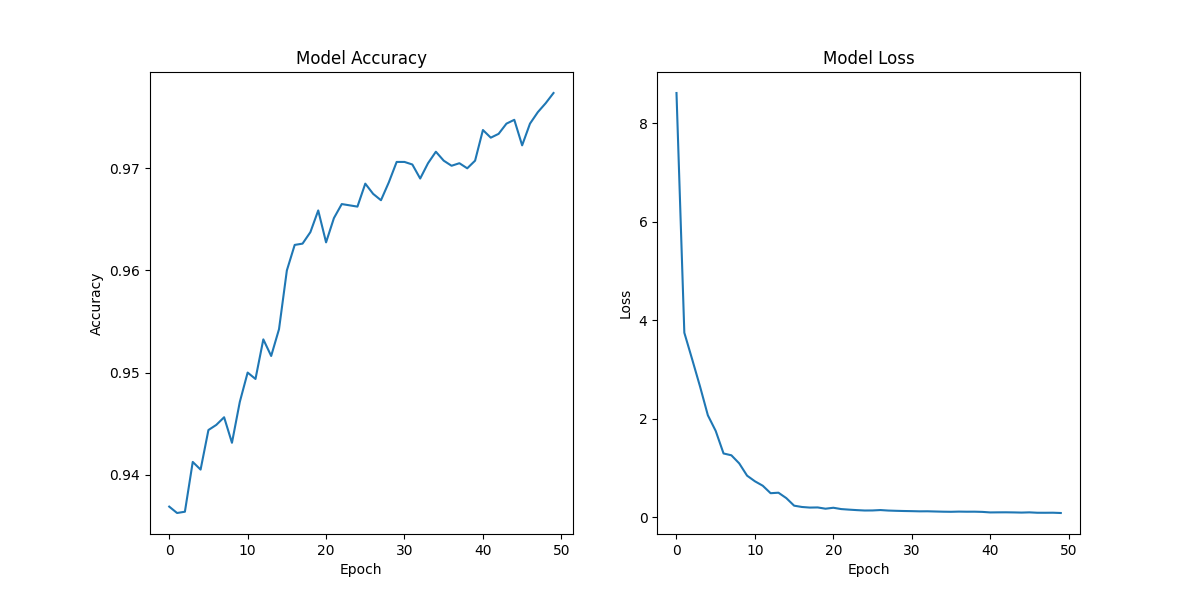

Source data for this figure (header and first rows):
, accuracy, loss
0, 0.9369, 8.618
1, 0.9362, 3.747
2, 0.9364, 3.207
3, 0.9413, 2.656
4, 0.9405, 2.07
5, 0.9444, 1.752
6, 0.9449, 1.294
7, 0.9456, 1.257
8, 0.9431, 1.092
9, 0.9471, 0.843
10, 0.95, 0.7286
11, 0.9494, 0.6385
12, 0.9532, 0.4865
13, 0.9516, 0.4966
14, 0.9542, 0.387
15, 0.96, 0.2331
16, 0.9625, 0.2065
17, 0.9626, 0.1945
18, 0.9638, 0.1973
19, 0.9659, 0.1716
20, 0.9628, 0.1908
21, 0.9651, 0.1641
22, 0.9665, 0.1527
23, 0.9664, 0.1427
24, 0.9663, 0.1348
25, 0.9685, 0.136
26, 0.9675, 0.1442
27, 0.9669, 0.134
28, 0.9686, 0.1288
29, 0.9706, 0.1248
30, 0.9706, 0.1219
31, 0.9704, 0.118
32, 0.969, 0.1191
33, 0.9705, 0.1148
34, 0.9716, 0.1108
35, 0.9707, 0.1087
36, 0.9703, 0.1127
37, 0.9705, 0.1104
38, 0.97, 0.111
39, 0.9707, 0.1068
40, 0.9737, 0.09592
41, 0.973, 0.09753
42, 0.9734, 0.09832
43, 0.9744, 0.09614
44, 0.9747, 0.09269
45, 0.9722, 0.0973
46, 0.9744, 0.08938
47, 0.9755, 0.089
48, 0.9764, 0.09003
49, 0.9774, 0.08428
